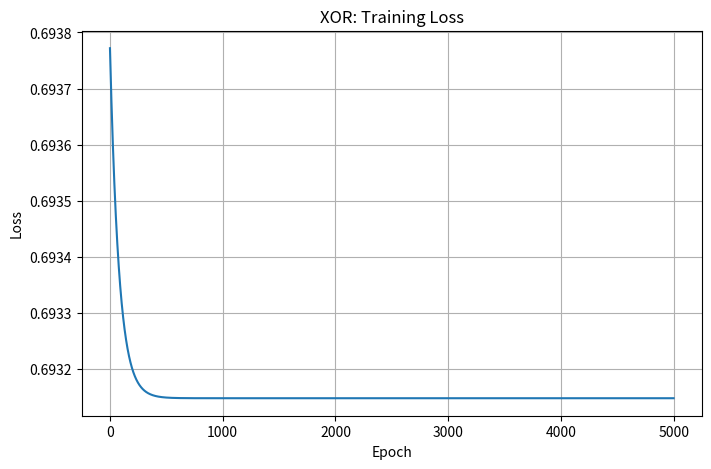
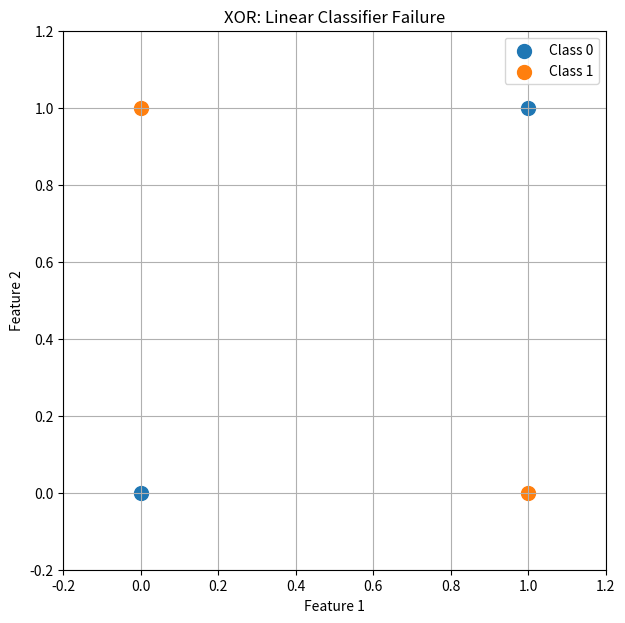

Python code for these plots, in order:
import numpy as np
import matplotlib.pyplot as plt


# ============================================================
# 1. XOR DATASET
# ============================================================

X = np.array([
    [0, 0],
    [0, 1],
    [1, 0],
    [1, 1]
])

y = np.array([
    0,
    1,
    1,
    0
])


# ============================================================
# 2. FUNCTIONS
# ============================================================

def sigmoid(z):
    return 1 / (1 + np.exp(-z))


def binary_cross_entropy(y, p):

    epsilon = 1e-15

    p = np.clip(p, epsilon, 1 - epsilon)

    loss = -(y * np.log(p) +
             (1 - y) * np.log(1 - p))

    return np.mean(loss)


# ============================================================
# 3. TRAINING
# ============================================================

w = np.array([0.1, -0.1])

b = 0.0

learning_rate = 0.1

epochs = 5000

loss_history = []


for epoch in range(epochs):

    # Forward pass
    z = X @ w + b

    p = sigmoid(z)

    # Loss
    loss = binary_cross_entropy(y, p)

    loss_history.append(loss)

    # Gradient
    error = p - y

    dw = (X.T @ error) / len(X)

    db = np.mean(error)

    # Update
    w = w - learning_rate * dw

    b = b - learning_rate * db


# ============================================================
# 4. FINAL PREDICTIONS
# ============================================================

z = X @ w + b

p = sigmoid(z)

y_pred = (p >= 0.5).astype(int)


print("Final weights:", w)

print("Final bias:", b)

print("\nProbabilities:")
print(p)

print("\nPredictions:")
print(y_pred)

print("\nActual:")
print(y)


# ============================================================
# 5. ACCURACY
# ============================================================

accuracy = np.mean(y_pred == y)

print("\nAccuracy:", accuracy)


# ============================================================
# 6. LOSS CURVE
# ============================================================

plt.figure(figsize=(8, 5))

plt.plot(loss_history)

plt.xlabel("Epoch")

plt.ylabel("Loss")

plt.title("XOR: Training Loss")

plt.grid(True)

plt.show()


# ============================================================
# 7. DECISION BOUNDARY
# ============================================================

plt.figure(figsize=(7, 7))


plt.scatter(
    X[y == 0, 0],
    X[y == 0, 1],
    label="Class 0",
    s=100
)


plt.scatter(
    X[y == 1, 0],
    X[y == 1, 1],
    label="Class 1",
    s=100
)


# Boundary:
#
# w1*x1 + w2*x2 + b = 0
#
# x2 = -(w1*x1+b)/w2

x1_values = np.linspace(-0.2, 1.2, 100)

if abs(w[1]) > 1e-10:

    x2_values = (
        -(w[0] * x1_values + b)
        / w[1]
    )

    plt.plot(
        x1_values,
        x2_values,
        label="Decision Boundary"
    )


plt.xlim(-0.2, 1.2)

plt.ylim(-0.2, 1.2)

plt.xlabel("Feature 1")

plt.ylabel("Feature 2")

plt.title("XOR: Linear Classifier Failure")

plt.legend()

plt.grid(True)

plt.show()

print("\nFinal weights:", w)
print("Final bias:", b)

print("\nXOR Predictions")
print("================")

for i in range(len(X)):
    print(
        f"Input: {X[i]} | "
        f"Probability: {p[i]:.4f} | "
        f"Prediction: {y_pred[i]} | "
        f"Actual: {y[i]}"
    )
